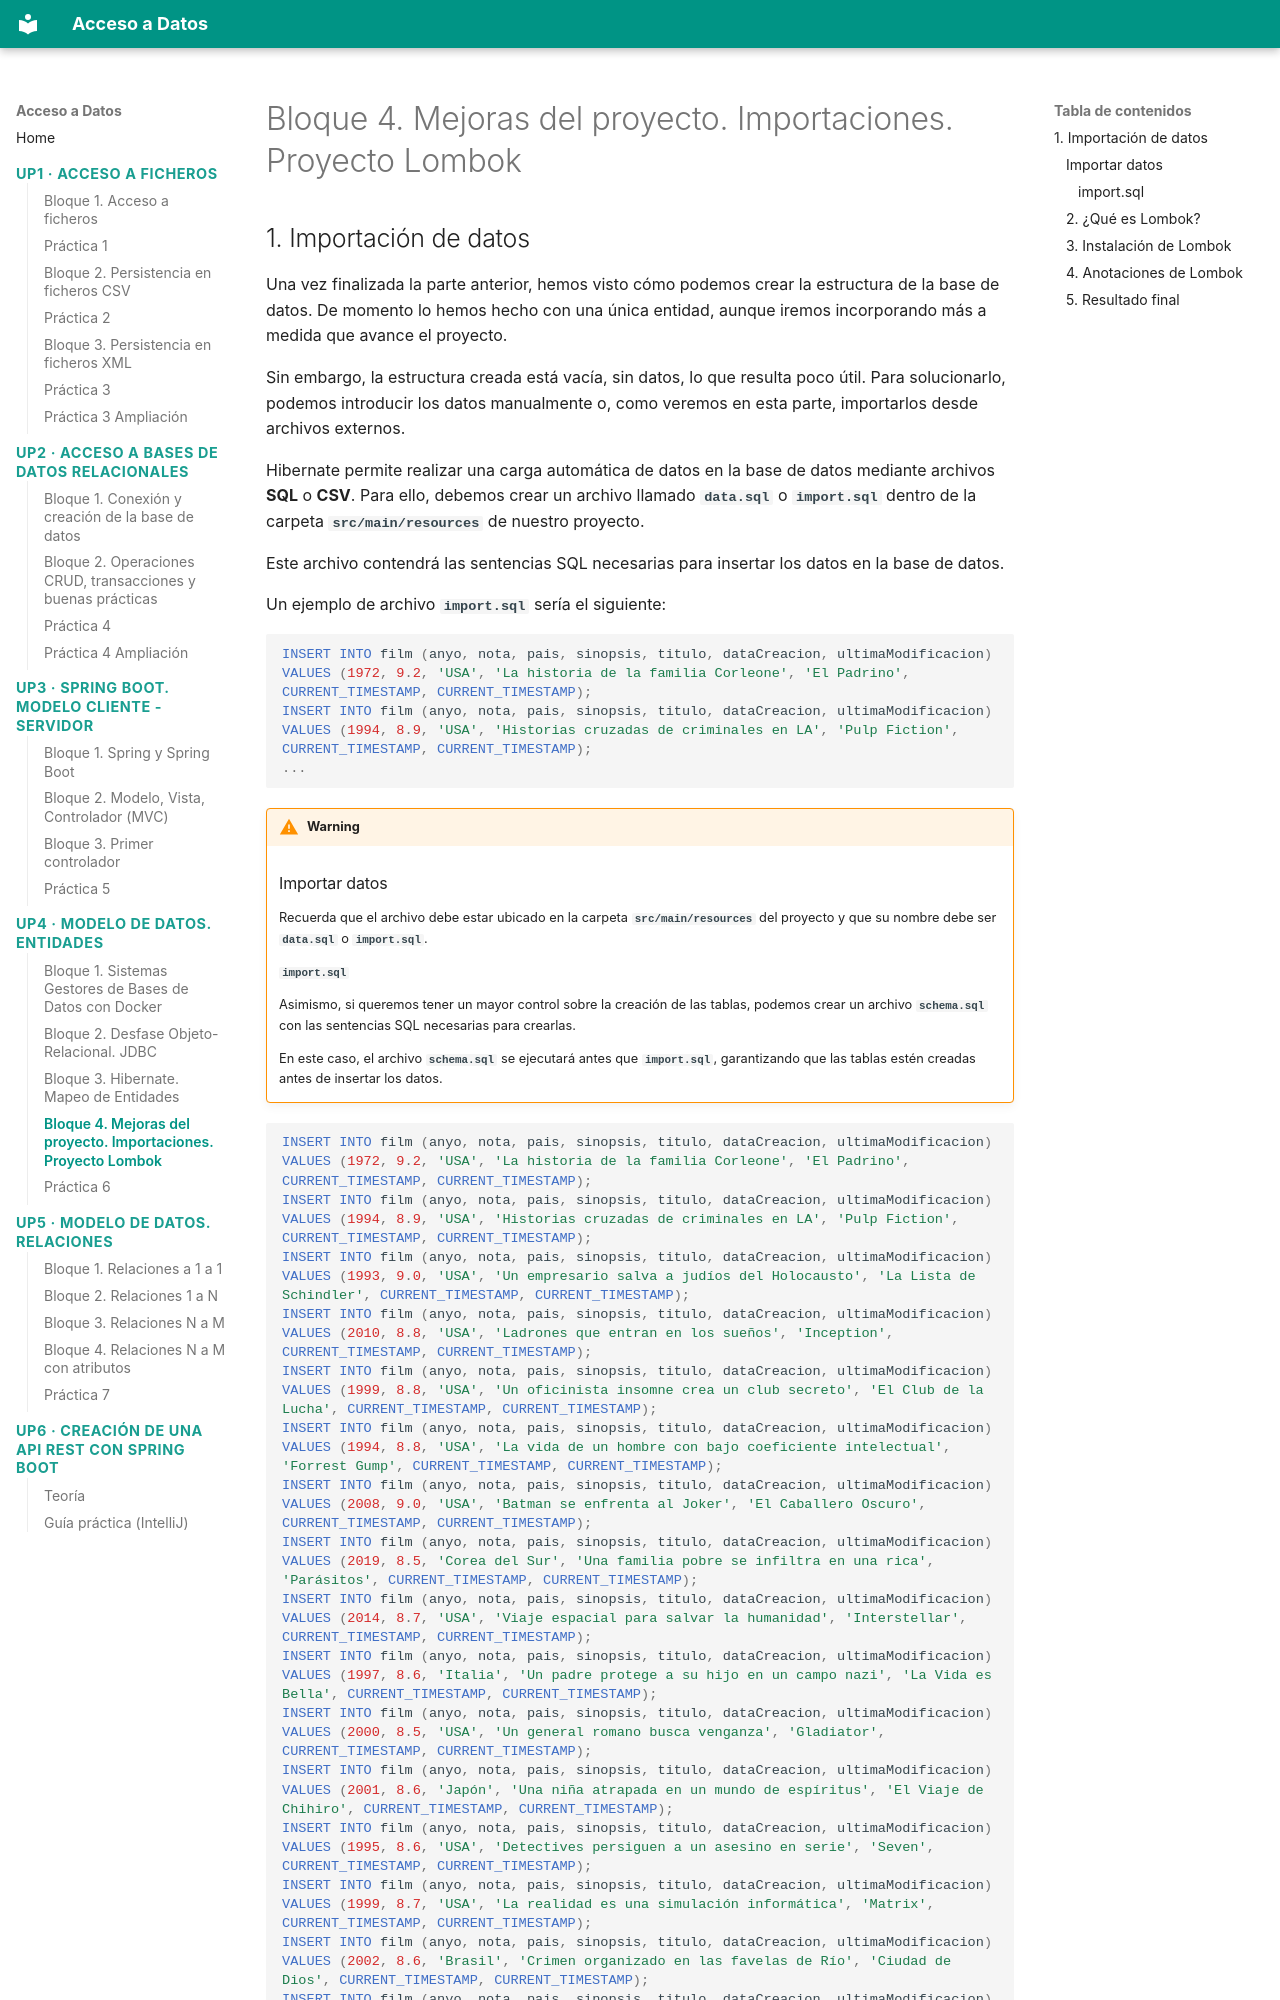

repository: buig/edu-add · page: up4/bloque-4/index.html · generator: mkdocs

# Bloque 4. Mejoras del proyecto. Importaciones. Proyecto Lombok

## 1. Importación de datos

Una vez finalizada la parte anterior, hemos visto cómo podemos crear la estructura de la base de datos. De momento lo hemos hecho con una única entidad, aunque iremos incorporando más a medida que avance el proyecto.

Sin embargo, la estructura creada está vacía, sin datos, lo que resulta poco útil. Para solucionarlo, podemos introducir los datos manualmente o, como veremos en esta parte, importarlos desde archivos externos.

Hibernate permite realizar una carga automática de datos en la base de datos mediante archivos **SQL** o **CSV**. Para ello, debemos crear un archivo llamado **`data.sql`** o **`import.sql`** dentro de la carpeta **`src/main/resources`** de nuestro proyecto.

Este archivo contendrá las sentencias SQL necesarias para insertar los datos en la base de datos.

Un ejemplo de archivo **`import.sql`** sería el siguiente:

```sql
INSERT INTO film (anyo, nota, pais, sinopsis, titulo, dataCreacion, ultimaModificacion) 
VALUES (1972, 9.2, 'USA', 'La historia de la familia Corleone', 'El Padrino', CURRENT_TIMESTAMP, CURRENT_TIMESTAMP);
INSERT INTO film (anyo, nota, pais, sinopsis, titulo, dataCreacion, ultimaModificacion) 
VALUES (1994, 8.9, 'USA', 'Historias cruzadas de criminales en LA', 'Pulp Fiction', CURRENT_TIMESTAMP, CURRENT_TIMESTAMP);
...
```

!!! warning
    ### Importar datos

    Recuerda que el archivo debe estar ubicado en la carpeta **`src/main/resources`** del proyecto y que su nombre debe ser **`data.sql`** o **`import.sql`**.

    #### `import.sql`

    Asimismo, si queremos tener un mayor control sobre la creación de las tablas, podemos crear un archivo **`schema.sql`** con las sentencias SQL necesarias para crearlas.

    En este caso, el archivo **`schema.sql`** se ejecutará antes que **`import.sql`**, garantizando que las tablas estén creadas antes de insertar los datos.
